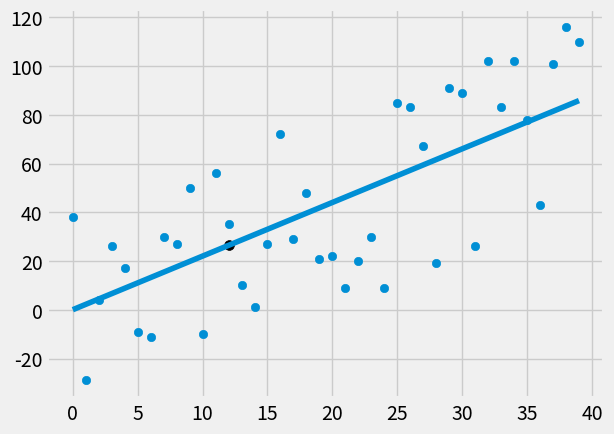

The matplotlib source for this figure:
import numpy as np
import matplotlib.pyplot as plt
from matplotlib import style
import random
style.use("fivethirtyeight")

xs = [1,2,3,4,5]
ys = [5,4,6,5,6]
xs = np.array([1,2,3,4,5], dtype=np.float64)
ys = np.array([5,4,6,5,6], dtype=np.float64)


def create_dataset(hm, variance, step=2, correlation=False):
    val = 1
    ys = []
    for i in range(hm):
        y = val + random.randrange(-variance, variance)
        ys.append(y)
        if correlation and correlation == 'pos':
            val += step
        elif correlation and correlation == 'neg':
            val -= step

    xs = [i for i in range(len(ys))]

    return np.array(xs, dtype=np.float64), np.array(ys, dtype=np.float64)

def best_fit_slope(xs,ys):
    e=np.multiply(xs,ys)
    a=np.sum(e)
    #print(a)
    b=(np.sum(xs)*np.sum(ys))
    #print(b)
    c=np.sum(xs**2)
    d=((np.sum(xs))**2)
    m=((a-b)/(c-d))
    l = len(xs)
    s = ((np.sum(ys)) - (m * (np.sum(xs))))
    d = s / l
    return m,d

xs,ys=create_dataset(40,40,2,correlation='pos')

m,d = best_fit_slope(xs,ys)
regression=[((m*x)+d)for x in xs]
print(regression)
predict_x=12
predict_y=((m*predict_x)+d)
plt.scatter(xs,ys)
plt.scatter(predict_x,predict_y,s=50,color='black')
plt.plot(xs,regression)
plt.show()


